pico-8 play session: no input (idle), after a click and taps of 🅾, ❎, 🅾+❎, 🅾 in the second before t = 0

[t = 1 s] idle ~1s (no d-pad/buttons)
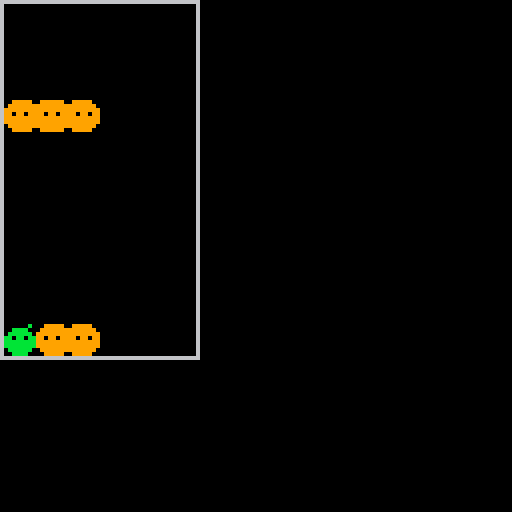
[t = 6 s] idle ~6s (no d-pad/buttons)
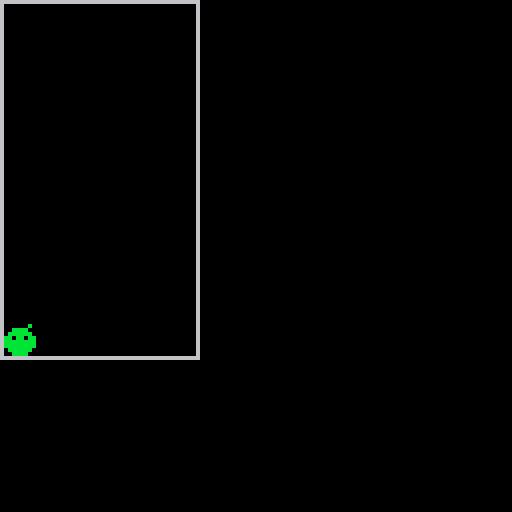

pico-8 cartridge
version 29
__lua__

function _init()
	t=0
	gameboard = {}
	for i=1, 11 do 
		add(gameboard, {0,0,0,0,0,0})
	end
	locations = {}
	allblobs = {{x=1,y=1,col=9}, {x=3,y=1,col=9},{x=2,y=1,col=9},{x=1,y=11,col=11},{x=2,y=11,col=9},{x=3,y=11,col=9},}
	placeblobs()
end

function _draw()
	cls()
	for i=1, #gameboard do
		for j=1, #gameboard[i] do
			if gameboard[i][j] > 0 then
				pal(9, gameboard[i][j])
				spr(findconnect(j,i),(j-1)*8+1,(i-1)*8+1)
				pal()
			end
		end
	end
	rect(0,0,8*6+1,8*11+1)
end

function findconnect(x,y)
	above, below, right, left = false
	connections = 0
	col=gameboard[y][x]
	if y>1 and gameboard[y-1][x] == col then
		connections += 1
		above = true
	end
	if y<11 and gameboard[y+1][x] == col then
		connections += 1
		below = true
	end
	if x>1 and gameboard[y][x-1] == col then
		connections += 1
		left = true
	end
	if x<6 and gameboard[y][x+1] == col then
		connections += 1
		right = true
	end
	
	if connections > 0 then
		if connections >=2 then
			return 6
		end
		if connections == 1 then
			if above then
				return 2
			elseif below then
				return 3
			elseif left then
				return 4
			elseif right then
				return 5
			end
		end
	else
		return 1
	end
end

function _update()
	t+=1
	if t%20==0 then
		checkallblobs()
		gravity()
		placeblobs()
	end
end

function placeblobs()
	foreach(allblobs, function(blob)
		gameboard[blob.y][blob.x] = blob.col
	end)
end

function gravity()
	for i=1, #gameboard do
		for j=1, #gameboard[i] do
			y = 12-i
			x = j
			foreach(allblobs, function(blob)
				if (blob.y == y and blob.x == x) then
					if blob.y < 11 then
						if gameboard[y+1][j] == 0 then
							gameboard[blob.y][blob.x] = 0
							blob.y+=1
						end
					end
				end
			end)
		end
	end
end

function checkallblobs()
	foreach(allblobs, function(blob1)
		size = 1
		attached = {}
		add(attached, blob1)
		findblobsize(blob1)
		if size >=4 then
			foreach(attached, function(dead)
				foreach(allblobs, function(blob)
					if blob.x == dead.x and blob.y == dead.y then
						gameboard[blob.y][blob.x] = 0
						del(allblobs, blob)
					end
				end)
			end)
		end
	end)
end

function findblobsize(blob2)
	foreach(allblobs, function(blob3)
		noted, connected = false
		foreach(attached, function(att)
			if att.x == blob3.x and att.y == blob3.y and att.col == blob3.col then
				noted = true
			end
			if blob3.col == att.col then
				if (blob3.x == (att.x+1 or att.x-1) and blob3.y==att.y) or (blob3.y == (att.y+1 or att.y-1) and blob3.x==att.x) then
					connected = true
				end
			end
		end)
		if noted == false and connected == true then
			size += 1
			add(attached, blob3)
			findblobsize(blob3)
		end
	end)
end

function checkallsides(x,y)
	col = gameboard[y][x]
	if y<11 then
		if gameboard[y+1][x] == col then
			for i=1, #locations do
				if locations[i][1] == x and locations[i][2] == y+1 then
					return
				else
					size += 1
					add(locations, {x,y+1})
					checkallsides(x,y+1)
				end
			end
		end
	end
	if y>1 then
		if gameboard[y-1][x] == col then
			for i=1, #locations do
				if locations[i][1] == x and locations[i][2] == y-1 then
					return
				else
					size += 1
					add(locations, {x,y-1})
					checkallsides(x,y-1)
				end
			end
		end
	end
	if x<11 then
		if gameboard[y][x+1] == col then
			for i=1, #locations do
				if locations[i][1] == x+1 and locations[i][2] == y then
					return
				else
					size += 1
					add(locations, {x+1,y})
					checkallsides(x+1,y)
				end
			end
		end
	end
	if x>1 then
		if gameboard[y][x-1] == col then
			for i=1, #locations do
				if locations[i][1] == x-1 and locations[i][2] == y then
					return
				else
					size += 1
					add(locations, {x+1,y})
					checkallsides(x+1,y)
				end
			end
		end
	end
	return
end
__gfx__
00000000000000900999999000999900099999000099999009999990900000090000000000000000000000000000000000000000000000000000000000000000
00000000009999009999999909999990999999900999999999999999090000900000000000000000000000000000000000000000000000000000000000000000
00700700099999909999999999999999999999999999999999999999000000000000000000000000000000000000000000000000000000000000000000000000
00077000990990999909909999099099990990999909909999099099000090000000000000000000000000000000000000000000000000000000000000000000
00077000999999999999999999999999999999999999999999999999000000000000000000000000000000000000000000000000000000000000000000000000
00700700999999999999999999999999999999999999999999999999000000000000000000000000000000000000000000000000000000000000000000000000
00000000099999900999999099999999999999900999999999999999090000900000000000000000000000000000000000000000000000000000000000000000
00000000009999000099990009999990099999000099999009999990900000090000000000000000000000000000000000000000000000000000000000000000
__map__
0000000000000000000000000000000000000000000000000000000000000000000000000000000000000000000000000000000000000000000000000000000000000000000000000000000000000000000000000000000000000000000000000000000000000000000000000000000000000000000000000000000000000000
0000000000000000000000000000000000000000000000000000000000000000000000000000000000000000000000000000000000000000000000000000000000000000000000000000000000000000000000000000000000000000000000000000000000000000000000000000000000000000000000000000000000000000
0000000000000000030000000000000000000000000000000000000000000000000000000000000000000000000000000000000000000000000000000000000000000000000000000000000000000000000000000000000000000000000000000000000000000000000000000000000000000000000000000000000000000000
0000000000010005060000000000000000000000000000000000000000000000000000000000000000000000000000000000000000000000000000000000000000000000000000000000000000000000000000000000000000000000000000000000000000000000000000000000000000000000000000000000000000000000
0000000000000000000000000000000000000000000000000000000000000000000000000000000000000000000000000000000000000000000000000000000000000000000000000000000000000000000000000000000000000000000000000000000000000000000000000000000000000000000000000000000000000000
0000000000000000000000000000000000000000000000000000000000000000000000000000000000000000000000000000000000000000000000000000000000000000000000000000000000000000000000000000000000000000000000000000000000000000000000000000000000000000000000000000000000000000
0000000005060606060400000000000000000000000000000000000000000000000000000000000000000000000000000000000000000000000000000000000000000000000000000000000000000000000000000000000000000000000000000000000000000000000000000000000000000000000000000000000000000000
